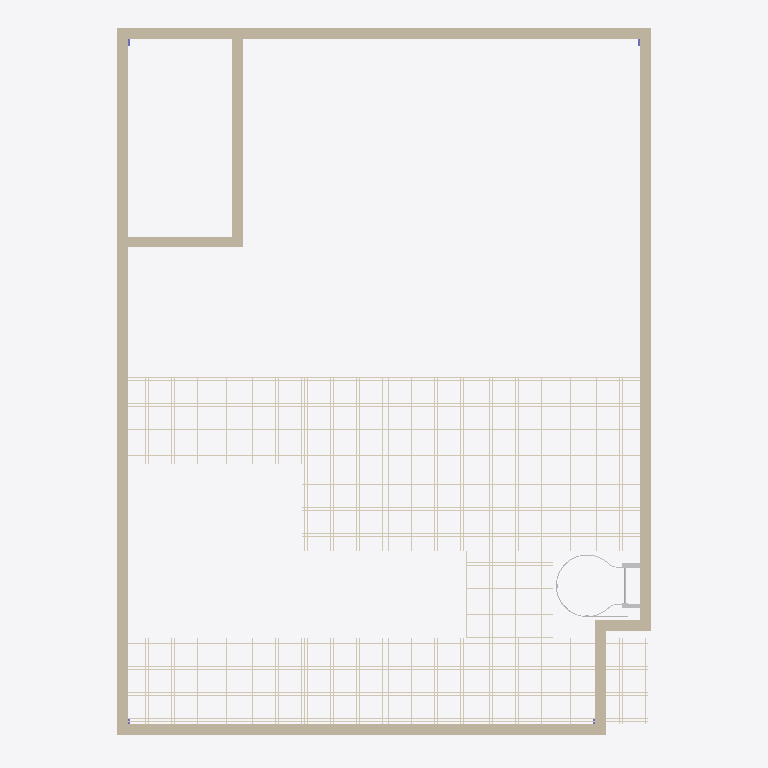
Plan cut of the same IFC building model at storey '1st Floor 4.00m' (level 4.00 m, cut at 5.40 m), seen from above with north up, elements coloured by IFC class: 17 coverings (cream), 8 walls (beige), 1 other element (light grey). Cut surfaces are drawn darker.
Extent 6.2 m × 8.2 m × 6.7 m (x, y, z). Storeys (4): Ground 0.00m at 0.00 m; Floor 0.15m at 0.15 m; 1st Floor 4.00m at 4.00 m; C.F. 6.10m at 6.10 m. Elements (40): 21 IfcCovering, 8 IfcWallStandardCase, 4 IfcColumn, 4 IfcFurnishingElement, 1 IfcBuildingElementProxy, 1 IfcDoor, 1 IfcSlab.

HEADER;
FILE_DESCRIPTION(('ViewDefinition [CoordinationView_V2.0]','RevitIdentifiers [ContentGUID: 15cedf75-c2ca-4dc0-9cc7-5b2bcc21a1ec, VersionGUID: 57a3e89e-f728-4169-95f5-a4d87150a231, NumberOfSaves: 31]','CoordinateReference [CoordinateBase: Shared Coordinates]'),'2;1');
FILE_NAME('lab archi.ifc','2026-09-29T13:48:45+08:00',(''),(''),'ODA SDAI 25.12','Autodesk Revit 26.0.4.409 (ENG) - IFC 26.0.4.409','');
FILE_SCHEMA(('IFC2X3'));
ENDSEC;
DATA;
#29=IFCPROJECT('0LpjzrmifDm9p7MoiptbuS',#18,'Project Number',$,$,'Project Name','Project Status',(#24),#68069);
#52=IFCSITE('0LpjzrmifDm9p7MoiptbuU',#18,'Default',$,$,#51,$,$,.ELEMENT.,(51,30,23,112487),(0,-7,-37,-956022),0.0,$,$);
#34=IFCBUILDING('0LpjzrmifDm9p7MoiptbuT',#18,'',$,$,#32,$,'',.ELEMENT.,$,$,#33);
#37=IFCBUILDINGSTOREY('3Zu5Bv0LOHrPC10026FoQQ',#18,'Ground 0.00m',$,'Level:Circle Head - Project Datum',#36,$,'Ground 0.00m',.ELEMENT.,0.0);
#41=IFCBUILDINGSTOREY('1CzS5xpgD6hQqNds9wUvRB',#18,'Floor 0.15m',$,'Level:Circle Head - Project Datum',#40,$,'Floor 0.15m',.ELEMENT.,150.0);
#45=IFCBUILDINGSTOREY('15Z0v90RiHrPC20026FoKR',#18,'1st Floor 4.00m',$,'Level:Circle Head - Project Datum',#44,$,'1st Floor 4.00m',.ELEMENT.,4000.0000000000005);
#49=IFCBUILDINGSTOREY('01vmqZVCX6_ukdxEsoaVdF',#18,'C.F. 6.10m',$,'Level:Circle Head - Project Datum',#48,$,'C.F. 6.10m',.ELEMENT.,6100.0);
#71=IFCWALLSTANDARDCASE('0mtDJCHcn9bf0YdHgclkZT',#18,'Basic Wall:Wall-Int_12P-100Blk-12P:317001',$,'Basic Wall:Wall-Int_12P-100Blk-12P',#55,#59,'317001');
#140=IFCWALLSTANDARDCASE('0mtDJCHcn9bf0YdHgclkWi',#18,'Basic Wall:Wall-Int_12P-100Blk-12P:317112',$,'Basic Wall:Wall-Int_12P-100Blk-12P',#128,#132,'317112');
#117=IFCWALLSTANDARDCASE('0mtDJCHcn9bf0YdHgclkZh',#18,'Basic Wall:Wall-Int_12P-100Blk-12P:317055',$,'Basic Wall:Wall-Int_12P-100Blk-12P',#105,#109,'317055');
#163=IFCWALLSTANDARDCASE('0mtDJCHcn9bf0YdHgclkXd',#18,'Basic Wall:Wall-Int_12P-100Blk-12P:317171',$,'Basic Wall:Wall-Int_12P-100Blk-12P',#151,#155,'317171');
#2104=IFCWALLSTANDARDCASE('01vmqZVCX6_ukdxEsoaVYW',#18,'Basic Wall:Wall-Int_12P-100Blk-12P:327604',$,'Basic Wall:Wall-Int_12P-100Blk-12P',#2092,#2096,'327604');
#60918=IFCCOVERING('3hpE1sjc14uBZp8g0HB93O',#18,'NBS_LichtgitterUKLtd_CrbStlOpenBrMtlGrtngs_PressedInGrating:PressedInGrating:383622',$,'NBS_LichtgitterUKLtd_CrbStlOpenBrMtlGrtngs_PressedInGrating:PressedInGrating',#60494,#60917,'383622',.FLOORING.);
#2081=IFCWALLSTANDARDCASE('01vmqZVCX6_ukdxEsoaVYH',#18,'Basic Wall:Wall-Int_12P-100Blk-12P:327557',$,'Basic Wall:Wall-Int_12P-100Blk-12P',#2069,#2073,'327557');
#61357=IFCCOVERING('3hpE1sjc14uBZp8g0HB93E',#18,'NBS_LichtgitterUKLtd_CrbStlOpenBrMtlGrtngs_PressedInGrating:PressedInGrating:383632',$,'NBS_LichtgitterUKLtd_CrbStlOpenBrMtlGrtngs_PressedInGrating:PressedInGrating',#60933,#61356,'383632',.FLOORING.);
#66625=IFCCOVERING('3hpE1sjc14uBZp8g0HB95W',#18,'NBS_LichtgitterUKLtd_CrbStlOpenBrMtlGrtngs_PressedInGrating:PressedInGrating:383806',$,'NBS_LichtgitterUKLtd_CrbStlOpenBrMtlGrtngs_PressedInGrating:PressedInGrating',#66201,#66624,'383806',.FLOORING.);
#2058=IFCWALLSTANDARDCASE('0ONIYF9kP63ASSfAnXvq0f',#18,'Basic Wall:Wall-Int_12P-100Blk-12P:326431',$,'Basic Wall:Wall-Int_12P-100Blk-12P',#2046,#2050,'326431');
#66186=IFCCOVERING('3hpE1sjc14uBZp8g0HB95e',#18,'NBS_LichtgitterUKLtd_CrbStlOpenBrMtlGrtngs_PressedInGrating:PressedInGrating:383798',$,'NBS_LichtgitterUKLtd_CrbStlOpenBrMtlGrtngs_PressedInGrating:PressedInGrating',#65762,#66185,'383798',.FLOORING.);
#58255=IFCCOVERING('2qNB3nYw51gfy45bCRaduu',#18,'NBS_LichtgitterUKLtd_CrbStlOpenBrMtlGrtngs_PressedInGrating:PressedInGrating:382396',$,'NBS_LichtgitterUKLtd_CrbStlOpenBrMtlGrtngs_PressedInGrating:PressedInGrating',#57831,#58254,'382396',.FLOORING.);
#60479=IFCCOVERING('3hpE1sjc14uBZp8g0HB90W',#18,'NBS_LichtgitterUKLtd_CrbStlOpenBrMtlGrtngs_PressedInGrating:PressedInGrating:383614',$,'NBS_LichtgitterUKLtd_CrbStlOpenBrMtlGrtngs_PressedInGrating:PressedInGrating',#60055,#60478,'383614',.FLOORING.);
#61796=IFCCOVERING('3hpE1sjc14uBZp8g0HB936',#18,'NBS_LichtgitterUKLtd_CrbStlOpenBrMtlGrtngs_PressedInGrating:PressedInGrating:383640',$,'NBS_LichtgitterUKLtd_CrbStlOpenBrMtlGrtngs_PressedInGrating:PressedInGrating',#61372,#61795,'383640',.FLOORING.);
#63552=IFCCOVERING('3hpE1sjc14uBZp8g0HB95O',#18,'NBS_LichtgitterUKLtd_CrbStlOpenBrMtlGrtngs_PressedInGrating:PressedInGrating:383750',$,'NBS_LichtgitterUKLtd_CrbStlOpenBrMtlGrtngs_PressedInGrating:PressedInGrating',#63128,#63551,'383750',.FLOORING.);
#63113=IFCCOVERING('3hpE1sjc14uBZp8g0HB92w',#18,'NBS_LichtgitterUKLtd_CrbStlOpenBrMtlGrtngs_PressedInGrating:PressedInGrating:383716',$,'NBS_LichtgitterUKLtd_CrbStlOpenBrMtlGrtngs_PressedInGrating:PressedInGrating',#62689,#63112,'383716',.FLOORING.);
#63991=IFCCOVERING('3hpE1sjc14uBZp8g0HB95G',#18,'NBS_LichtgitterUKLtd_CrbStlOpenBrMtlGrtngs_PressedInGrating:PressedInGrating:383758',$,'NBS_LichtgitterUKLtd_CrbStlOpenBrMtlGrtngs_PressedInGrating:PressedInGrating',#63567,#63990,'383758',.FLOORING.);
#65747=IFCCOVERING('3hpE1sjc14uBZp8g0HB95m',#18,'NBS_LichtgitterUKLtd_CrbStlOpenBrMtlGrtngs_PressedInGrating:PressedInGrating:383790',$,'NBS_LichtgitterUKLtd_CrbStlOpenBrMtlGrtngs_PressedInGrating:PressedInGrating',#65323,#65746,'383790',.FLOORING.);
#67064=IFCCOVERING('3hpE1sjc14uBZp8g0HB94O',#18,'NBS_LichtgitterUKLtd_CrbStlOpenBrMtlGrtngs_PressedInGrating:PressedInGrating:383814',$,'NBS_LichtgitterUKLtd_CrbStlOpenBrMtlGrtngs_PressedInGrating:PressedInGrating',#66640,#67063,'383814',.FLOORING.);
#62674=IFCCOVERING('3hpE1sjc14uBZp8g0HB92K',#18,'NBS_LichtgitterUKLtd_CrbStlOpenBrMtlGrtngs_PressedInGrating:PressedInGrating:383690',$,'NBS_LichtgitterUKLtd_CrbStlOpenBrMtlGrtngs_PressedInGrating:PressedInGrating',#62250,#62673,'383690',.FLOORING.);
#64430=IFCCOVERING('3hpE1sjc14uBZp8g0HB958',#18,'NBS_LichtgitterUKLtd_CrbStlOpenBrMtlGrtngs_PressedInGrating:PressedInGrating:383766',$,'NBS_LichtgitterUKLtd_CrbStlOpenBrMtlGrtngs_PressedInGrating:PressedInGrating',#64006,#64429,'383766',.FLOORING.);
#62235=IFCCOVERING('3hpE1sjc14uBZp8g0HB93y',#18,'NBS_LichtgitterUKLtd_CrbStlOpenBrMtlGrtngs_PressedInGrating:PressedInGrating:383650',$,'NBS_LichtgitterUKLtd_CrbStlOpenBrMtlGrtngs_PressedInGrating:PressedInGrating',#61811,#62234,'383650',.FLOORING.);
#65308=IFCCOVERING('3hpE1sjc14uBZp8g0HB95u',#18,'NBS_LichtgitterUKLtd_CrbStlOpenBrMtlGrtngs_PressedInGrating:PressedInGrating:383782',$,'NBS_LichtgitterUKLtd_CrbStlOpenBrMtlGrtngs_PressedInGrating:PressedInGrating',#64884,#65307,'383782',.FLOORING.);
#64869=IFCCOVERING('3hpE1sjc14uBZp8g0HB950',#18,'NBS_LichtgitterUKLtd_CrbStlOpenBrMtlGrtngs_PressedInGrating:PressedInGrating:383774',$,'NBS_LichtgitterUKLtd_CrbStlOpenBrMtlGrtngs_PressedInGrating:PressedInGrating',#64445,#64868,'383774',.FLOORING.);
#2035=IFCWALLSTANDARDCASE('0ONIYF9kP63ASSfAnXvq7T',#18,'Basic Wall:Wall-Int_12P-100Blk-12P:326379',$,'Basic Wall:Wall-Int_12P-100Blk-12P',#2023,#2027,'326379');
#67778=IFCBUILDINGELEMENTPROXY('3hpE1sjc14uBZp8g0HB9VI',#18,'NBS_SafetyFabrications_PrmnntlyFixVrtclLddrSym_AscentAccessLadders_MildSteel:AscentAccessLadders_MildSteelStepDownLadder:384396',$,'NBS_SafetyFabrications_PrmnntlyFixVrtclLddrSym_AscentAccessLadders_MildSteel:AscentAccessLadders_MildSteelStepDownLadder',#67777,#67774,'384396',$);
ENDSEC;
